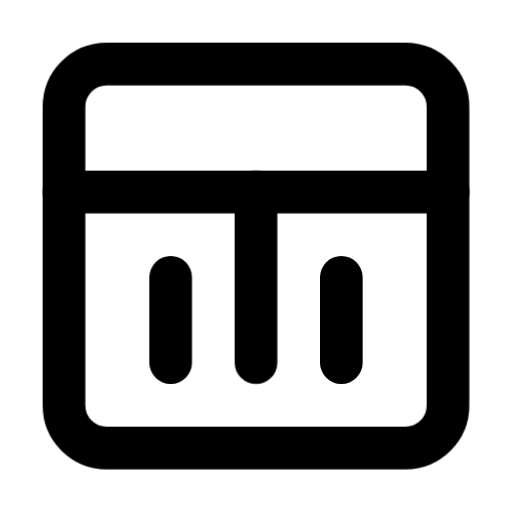
t = 0.00 s
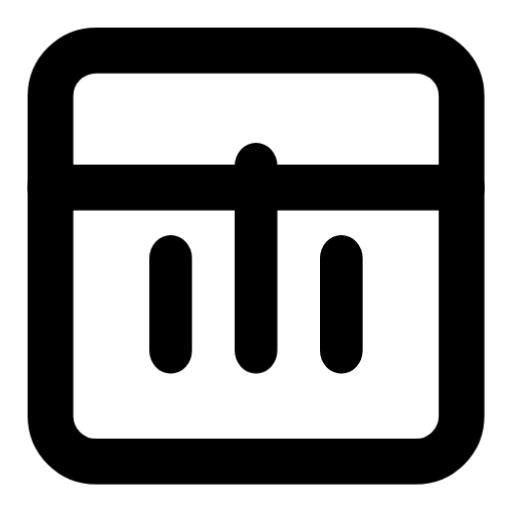
t = 0.13 s
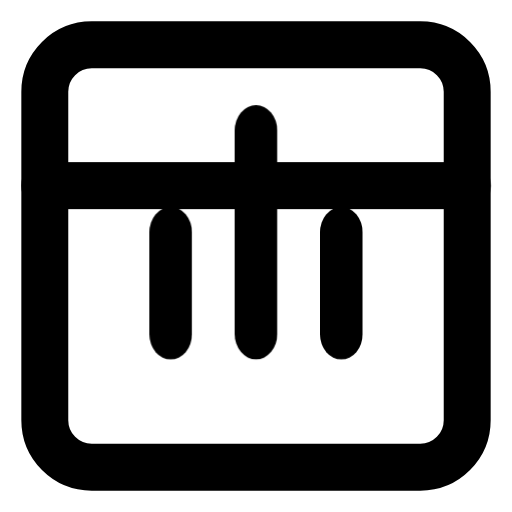
t = 0.38 s
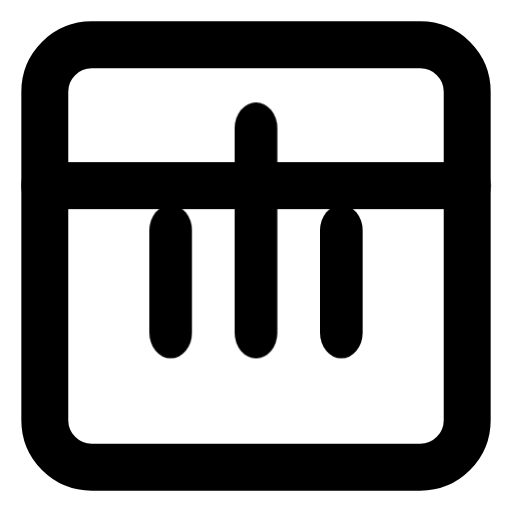
t = 0.50 s
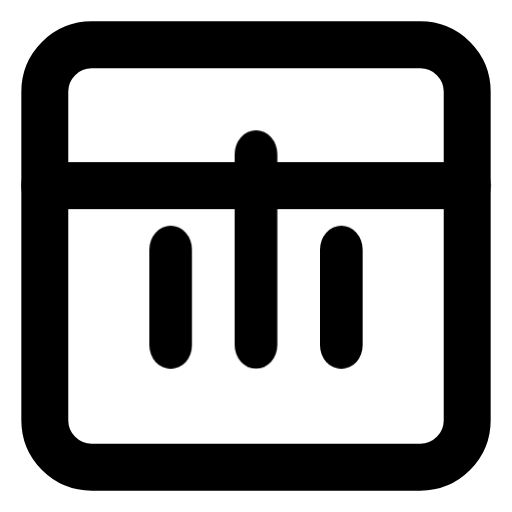
t = 0.63 s
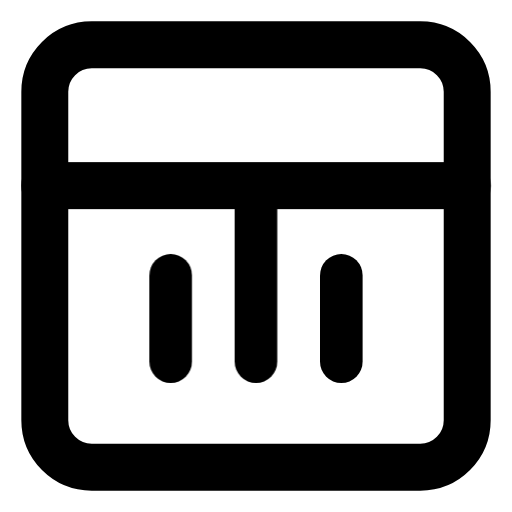
t = 0.88 s

The animated SVG that drew these frames (rendered in a browser with its animation timeline set to each time). Animation: 1 CSS @keyframes rule; one cycle of 1.00 s, repeats indefinitely.

<?xml version="1.0" encoding="UTF-8"?>
<svg xmlns="http://www.w3.org/2000/svg" viewBox="0 0 24 24" fill="none" stroke="currentColor" stroke-width="2" stroke-linecap="round" stroke-linejoin="round">
    <style>
        .dashboard {
            transform-origin: center;
            transition: all 0.3s ease;
        }
        svg:hover .dashboard {
            transform: scale(1.1);
        }
        .stat {
            transform-origin: bottom;
            transition: all 0.3s ease;
        }
        svg:hover .stat {
            animation: grow 1s infinite;
        }
        @keyframes grow {
            0%, 100% { transform: scaleY(1); }
            50% { transform: scaleY(1.2); }
        }
    </style>
    <rect class="dashboard" x="3" y="3" width="18" height="18" rx="2"/>
    <path class="stat" d="M8 13v4"/>
    <path class="stat" d="M12 9v8"/>
    <path class="stat" d="M16 13v4"/>
    <path class="dashboard" d="M3 9h18"/>
</svg>
